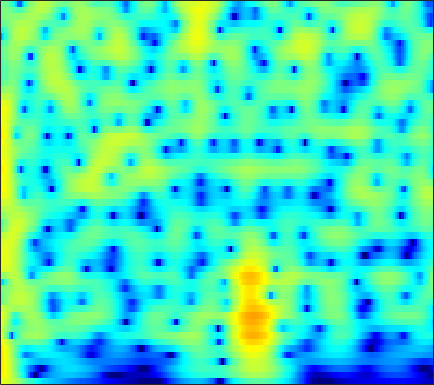

Values plotted in this chart, from the file beside it:
6.4945, 6.1291, 5.5784, 4.9554, 4.441, 3.6931, 2.8748, 2.2172, 1.2842, 0.29144, -0.75311, -1.564, -2.6711, -3.79, -4.6241, -5.7027, -6.7187, -7.4205, -8.2651, -8.9897, -9.6048, -10.007, -10.488, -10.93
8.473, 7.786, 6.753, 5.581, 4.604, 3.162, 1.545, 0.2058, -1.771, -4.005, -6.558, -8.746, -12.18, -16.57, -21.13, -33.31, -30.16, -23.97, -20.06, -17.76, -16.14, -15.19, -14.15, -13.3
9.01, 8.139, 6.847, 5.402, 4.215, 2.491, 0.6034, -0.9203, -3.09, -5.4, -7.81, -9.645, -12.05, -14.37, -16.07, -18.43, -21.25, -24.01, -28.74, -28.27, -22.89, -19.85, -16.96, -14.89
8.895, 7.95, 6.579, 5.088, 3.9, 2.238, 0.5102, -0.8086, -2.562, -4.267, -5.87, -6.972, -8.28, -9.386, -10.08, -10.83, -11.37, -11.65, -11.88, -11.97, -11.85, -11.61, -11.18, -10.71
9.353, 8.287, 6.727, 5.003, 3.593, 1.538, -0.7468, -2.641, -5.464, -8.688, -12.22, -14.55, -15.52, -14.16, -12.85, -11.39, -10.27, -9.617, -8.971, -8.574, -8.357, -8.266, -8.205, -8.209
9.142, 8.023, 6.436, 4.75, 3.425, 1.582, -0.3466, -1.846, -3.892, -5.876, -7.535, -8.34, -8.654, -8.289, -7.814, -7.215, -6.773, -6.516, -6.281, -6.246, -6.468, -6.797, -7.416, -8.208
8.293, 6.886, 4.963, 3.099, 1.833, 0.4446, -0.5315, -1.017, -1.418, -1.629, -1.719, -1.733, -1.696, -1.619, -1.535, -1.448, -1.508, -1.67, -2.011, -2.483, -3.158, -3.846, -5.035, -6.624
6.603, 4.292, 0.4631, -4.952, -11.69, -18.83, -8.592, -5.389, -2.855, -1.262, -0.174, 0.4261, 1.024, 1.415, 1.611, 1.811, 1.899, 1.844, 1.614, 1.254, 0.7789, 0.3328, -0.3999, -1.264
5.482, 3.775, 1.46, -0.6772, -1.975, -3.071, -3.416, -3.284, -2.769, -2.057, -1.297, -0.7461, -0.07955, 0.443, 0.6868, 0.8617, 0.9647, 0.9909, 0.9051, 0.6732, 0.3576, 0.082, -0.3027, -0.7197
6.541, 4.954, 2.646, 0.09067, -2.006, -4.945, -7.311, -7.7, -6.222, -4.126, -2.309, -1.227, -0.1192, 0.7181, 1.129, 1.335, 1.264, 1.108, 0.765, 0.2446, -0.3911, -0.8746, -1.454, -1.923
7.19, 5.876, 3.944, 1.752, -0.07234, -2.588, -4.516, -4.786, -3.566, -1.841, -0.3538, 0.4979, 1.182, 1.541, 1.724, 1.704, 1.246, 0.6568, -0.3723, -1.704, -3.389, -4.935, -7.191, -9.393
4.485, 3.929, 3.306, 2.78, 2.43, 2.058, 1.823, 1.754, 1.786, 1.901, 2.02, 2.091, 2.054, 1.665, 1.223, 0.5465, -0.3872, -1.338, -2.871, -4.721, -7.106, -9.318, -12.63, -15.86
-2.691, -1.123, 0.5539, 1.735, 2.36, 2.938, 3.328, 3.517, 3.667, 3.684, 3.558, 3.363, 3.083, 2.587, 1.933, 0.8413, -0.3664, -1.459, -3.261, -5.412, -7.954, -10.23, -13.77, -16.94
-2.473, -1.363, 0.05466, 1.206, 1.908, 2.647, 3.173, 3.446, 3.647, 3.686, 3.556, 3.298, 2.846, 2.41, 1.931, 1.014, -0.0819, -1.038, -2.573, -4.266, -6.171, -8.027, -10.92, -13.07
-0.1529, -0.2858, 0.00957, 0.6154, 1.148, 1.841, 2.376, 2.643, 2.821, 2.799, 2.64, 2.404, 1.806, 1.255, 0.9652, 0.4358, -0.2393, -0.7188, -1.39, -2.113, -2.763, -3.213, -3.82, -4.247
-9.619, -9.686, -4.611, -1.22, 0.4278, 1.828, 2.596, 2.847, 2.816, 2.414, 1.717, 1.161, 0.295, -0.7885, -1.401, -1.706, -1.691, -1.556, -1.288, -1.129, -1.002, -0.8142, -0.5748, -0.4574
1.457, 1.132, 1.577, 2.412, 2.989, 3.443, 3.485, 3.234, 2.496, 1.255, -0.6737, -2.469, -5.36, -10.13, -13.95, -12.34, -8.444, -6.512, -4.758, -3.437, -2.58, -2.148, -1.565, -0.9531
5.663, 5.348, 5.009, 4.696, 4.42, 3.948, 3.289, 2.622, 1.481, 0.01475, -1.985, -3.694, -5.742, -8.436, -9.992, -10.22, -9.522, -8.986, -8.647, -8.313, -8.022, -7.952, -7.651, -6.82
6.062, 5.893, 5.59, 5.174, 4.769, 4.109, 3.284, 2.549, 1.411, 0.1235, -1.312, -2.624, -4.062, -5.412, -6.619, -7.861, -9.073, -9.962, -11.26, -13.43, -16.37, -19.2, -22.39, -18.05
5.782, 5.787, 5.625, 5.293, 4.932, 4.284, 3.445, 2.696, 1.527, 0.1815, -1.225, -2.546, -4.357, -5.794, -7.01, -8.616, -10.01, -10.88, -11.96, -13.42, -14.65, -15.22, -15.69, -14.3
5.477, 5.603, 5.594, 5.387, 5.104, 4.525, 3.722, 2.954, 1.693, 0.1145, -1.668, -3.212, -5.977, -8.688, -10.8, -13.38, -14.27, -14.2, -13.49, -12.45, -11.99, -11.57, -10.7, -9.983
4.801, 5.036, 5.241, 5.269, 5.151, 4.801, 4.191, 3.546, 2.416, 0.879, -1.017, -2.615, -5.807, -9.575, -13.04, -19.15, -19.2, -16.21, -13.9, -12.2, -11.16, -10.69, -9.842, -9.069
2.584, 3.165, 3.896, 4.472, 4.745, 4.881, 4.722, 4.403, 3.712, 2.724, 1.311, 0.2693, -1.5, -3.511, -4.869, -6.639, -8.09, -9.028, -9.875, -11.06, -11.77, -12.01, -12.14, -11.29
-3.101, -0.971, 1.277, 2.892, 3.774, 4.533, 4.899, 4.94, 4.708, 4.225, 3.417, 2.636, 1.642, 0.2128, -0.8381, -2.374, -4.156, -5.701, -8.083, -11.4, -16.56, -23.94, -25.86, -16.75
-4.678, -2.331, 0.1355, 1.897, 2.871, 3.762, 4.276, 4.451, 4.431, 4.167, 3.736, 3.14, 2.425, 1.428, 0.5971, -0.6425, -1.994, -3.196, -4.883, -6.662, -8.479, -9.369, -10.18, -9.906
-0.2089, 0.5523, 1.494, 2.319, 2.787, 3.222, 3.445, 3.475, 3.37, 3.062, 2.727, 2.349, 1.682, 1.086, 0.4775, -0.336, -1.195, -1.875, -2.821, -3.68, -4.548, -5.054, -5.643, -6.072
2.473, 2.758, 3.037, 3.179, 3.186, 3.074, 2.816, 2.546, 2.108, 1.638, 1.074, 0.8153, 0.292, -0.1414, -0.4537, -0.9092, -1.427, -1.765, -2.317, -2.832, -3.318, -3.706, -4.051, -4.462
4.852, 4.829, 4.649, 4.246, 3.82, 3.062, 2.11, 1.298, 0.1393, -0.893, -1.811, -2.235, -2.305, -2.407, -2.295, -2.27, -2.337, -2.502, -2.759, -3.18, -3.563, -3.872, -4.233, -4.424
6.901, 6.66, 6.115, 5.281, 4.446, 2.999, 1.123, -0.6503, -3.651, -7.309, -10.76, -11.22, -8.343, -6.178, -5.082, -4.207, -3.755, -3.84, -4.085, -4.781, -5.655, -6.376, -7.423, -7.756
7.601, 7.261, 6.53, 5.514, 4.519, 2.894, 0.8545, -0.9644, -3.89, -7.122, -10.14, -10.08, -8.744, -6.955, -6.141, -5.506, -5.372, -5.556, -6.304, -7.408, -9.366, -11.32, -15.83, -26.33
7.468, 7.066, 6.27, 5.178, 4.197, 2.686, 1.013, -0.2971, -1.983, -3.546, -4.476, -5.292, -5.418, -5.78, -5.838, -6.06, -6.652, -7.065, -8.102, -9.067, -10.38, -11.16, -12.17, -12.31
7.894, 7.384, 6.43, 5.136, 3.959, 2.134, 0.09733, -1.499, -3.417, -5.003, -5.478, -5.775, -5.794, -5.866, -6.043, -6.574, -7.422, -8.447, -9.88, -11.78, -12.82, -13.14, -12.06, -10.56
8.528, 7.926, 6.815, 5.301, 3.854, 1.431, -1.792, -4.998, -11.15, -19.59, -13.17, -9.257, -7.347, -6.1, -5.92, -6.304, -7.194, -8.581, -10.91, -15.41, -23.98, -23.53, -15.45, -10.79
7.945, 7.394, 6.388, 5.057, 3.842, 1.896, -0.3835, -2.278, -4.613, -6.406, -6.268, -6.092, -5.251, -4.883, -4.851, -5.109, -5.717, -6.361, -7.348, -8.464, -9.005, -9.107, -8.405, -7.4
6.838, 6.409, 5.627, 4.652, 3.806, 2.572, 1.289, 0.3655, -0.7539, -1.674, -2.217, -2.675, -2.935, -3.347, -3.586, -3.989, -4.532, -4.92, -5.527, -6.009, -6.309, -6.494, -6.418, -6.3
6.485, 6.085, 5.359, 4.461, 3.701, 2.664, 1.637, 0.9342, 0.07918, -0.4737, -1.128, -1.317, -1.851, -2.257, -2.623, -3.211, -3.877, -4.419, -5.203, -5.839, -6.508, -6.734, -7.039, -6.977
7.315, 6.764, 5.768, 4.467, 3.363, 1.796, 0.3658, -0.4758, -1.099, -1.24, -1.234, -1.094, -1.169, -1.311, -1.675, -2.342, -3.282, -4.201, -5.631, -7.309, -8.968, -9.749, -10.04, -9.386
8.688, 7.908, 6.444, 4.419, 2.428, -1.112, -6.131, -10.24, -8.692, -5.08, -2.402, -1.602, -0.6421, -0.5082, -0.6611, -1.27, -2.326, -3.58, -5.694, -9.244, -14.89, -25.24, -19.87, -12.82
8.297, 7.508, 6.075, 4.211, 2.487, -0.2307, -3.095, -4.698, -5.016, -3.699, -2.741, -1.869, -1.413, -1.279, -1.328, -1.767, -2.537, -3.304, -4.606, -6.164, -7.548, -8.334, -8.554, -7.971
7.32, 6.692, 5.616, 4.32, 3.239, 1.713, 0.2737, -0.6766, -1.63, -2.192, -2.774, -2.656, -2.91, -2.933, -2.995, -3.182, -3.588, -3.868, -4.491, -5.109, -5.589, -5.991, -6.127, -6.095
7.233, 6.718, 5.841, 4.735, 3.778, 2.341, 0.7369, -0.5272, -2.175, -3.949, -5.034, -5.577, -5.626, -5.167, -4.884, -4.523, -4.432, -4.467, -4.895, -5.399, -6.058, -6.589, -6.92, -6.922
7.403, 6.992, 6.226, 5.185, 4.204, 2.615, 0.6085, -1.25, -4.355, -9.117, -15.13, -18.52, -11.95, -8.433, -6.718, -5.349, -4.623, -4.633, -4.941, -5.933, -7.852, -9.725, -13.51, -14.65
6.294, 6.046, 5.491, 4.67, 3.874, 2.522, 0.826, -0.6847, -3.083, -5.842, -7.781, -8.643, -8.159, -6.664, -5.734, -4.731, -4.145, -3.973, -4.064, -4.73, -5.963, -7.195, -9.024, -9.246
3.621, 3.633, 3.463, 3.063, 2.588, 1.734, 0.6425, -0.3056, -1.737, -3.045, -4.144, -5.047, -5.395, -5.426, -5.168, -4.621, -3.979, -3.428, -2.978, -2.651, -2.372, -2.26, -2.03, -1.545
0.1335, 0.6586, 1.124, 1.268, 1.147, 0.7119, -0.03562, -0.8099, -2.095, -3.541, -5.504, -6.991, -8.678, -9.51, -8.823, -7.054, -5.102, -3.839, -2.396, -1.225, -0.3158, 0.2526, 0.9328, 1.505
-3.439, -2.12, -0.9376, -0.2775, -0.06132, -0.1443, -0.6292, -1.252, -2.424, -4.152, -6.812, -9.188, -14.64, -20.83, -15.1, -9.223, -5.732, -3.821, -1.806, -0.3111, 0.8387, 1.568, 2.31, 2.85
-4.392, -3.217, -2.027, -1.226, -0.867, -0.7051, -0.886, -1.226, -1.929, -2.998, -4.168, -4.863, -5.846, -6.122, -5.727, -4.642, -3.207, -2.127, -0.7995, 0.3895, 1.401, 2.002, 2.631, 3.07
-4.044, -3.174, -2.141, -1.361, -0.9683, -0.6893, -0.6846, -0.8583, -1.313, -1.916, -2.454, -2.977, -3.434, -3.49, -3.329, -2.774, -1.919, -1.201, -0.175, 0.807, 1.639, 2.134, 2.657, 2.962
-4.13, -2.933, -1.639, -0.7136, -0.2464, 0.09828, 0.1224, -0.07134, -0.651, -1.455, -2.415, -3.473, -4.66, -5.287, -5.221, -4.259, -2.816, -1.704, -0.2522, 0.9609, 1.897, 2.428, 2.929, 3.162
-3.381, -2.064, -0.7222, 0.2671, 0.7705, 1.155, 1.188, 0.9518, 0.2651, -0.8327, -2.696, -4.945, -9.245, -19.07, -19.71, -9.443, -4.837, -2.54, -0.4991, 0.9453, 1.997, 2.597, 3.066, 3.249
-2.463, -1.679, -0.6494, 0.2662, 0.8352, 1.365, 1.603, 1.567, 1.248, 0.5111, -0.7087, -1.825, -3.333, -4.492, -4.655, -3.803, -2.476, -1.526, -0.4258, 0.4487, 1.123, 1.502, 1.89, 2.107
-4.452, -3.64, -2.253, -0.8759, 0.0585, 1.045, 1.723, 2.035, 2.183, 2.001, 1.632, 1.368, 0.813, 0.2603, -0.05968, -0.402, -0.722, -0.9805, -1.205, -1.368, -1.378, -1.241, -0.7625, -0.2012
-13.94, -9.211, -4.966, -2.114, -0.5579, 1.009, 2.098, 2.658, 3.1, 3.306, 3.318, 3.172, 2.755, 2.182, 1.627, 0.6442, -0.6442, -1.858, -4.009, -6.66, -8.631, -8.103, -5.84, -3.6
-7.204, -5.735, -3.435, -1.418, -0.1878, 1.135, 2.131, 2.682, 3.209, 3.534, 3.609, 3.452, 3.174, 2.67, 2.09, 1.018, -0.4569, -1.884, -4.591, -8.334, -11.92, -11.24, -7.69, -4.992
-2.217, -1.763, -1.024, -0.2299, 0.343, 1.008, 1.563, 1.92, 2.307, 2.545, 2.66, 2.711, 2.67, 2.443, 2.148, 1.599, 0.8232, 0.09678, -0.9655, -1.997, -2.729, -2.97, -3.05, -2.998
-0.7751, -0.4967, -0.182, 0.06685, 0.2092, 0.3338, 0.4049, 0.4601, 0.5622, 0.7554, 1.098, 1.458, 1.788, 2.056, 2.198, 2.261, 2.152, 1.949, 1.62, 1.19, 0.6859, 0.2761, -0.3973, -1.254
-0.7278, -0.4985, -0.4248, -0.6402, -0.987, -1.639, -2.45, -3.072, -3.599, -3.326, -2.379, -1.552, -0.2707, 0.9053, 1.626, 2.345, 2.837, 3.069, 3.167, 3.062, 2.743, 2.348, 1.669, 0.7441
-1.345, -1.152, -1.335, -2.023, -2.901, -4.644, -7.257, -10.19, -16.32, -17.12, -10.25, -6.643, -3.357, -1.051, 0.2513, 1.598, 2.556, 3.07, 3.453, 3.575, 3.464, 3.228, 2.755, 2.101
